The GitHub repository kenta12/start11 contains a labelled image folder "data-content" with 19 categories: burger, cheese, chicken curry, chocolate, corn, ebimayo shrimp mayonnaise, lemon, mentai spicy cod roe, natto fermented soybeans, premium cheese, premium mentai, premium steak, rusk, salad, salami, takoyaki octopus balls, tongue meat, tonkatsu pork cutlet, yakitori grilled chicken. Examples follow, each with its label.

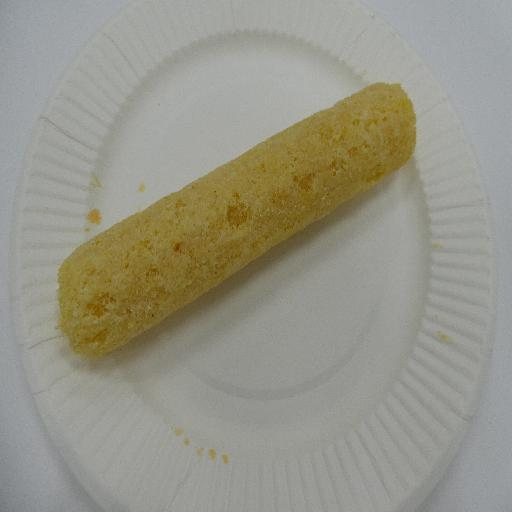
Label: premium cheese

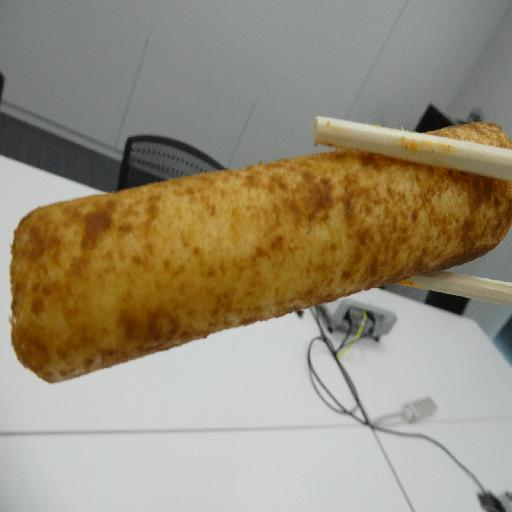
Label: tonkatsu pork cutlet

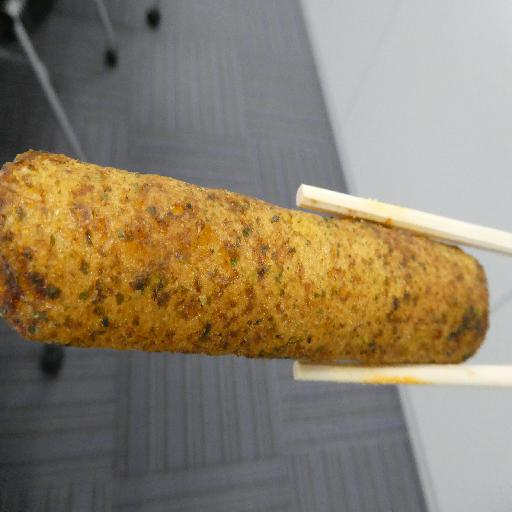
Label: takoyaki octopus balls

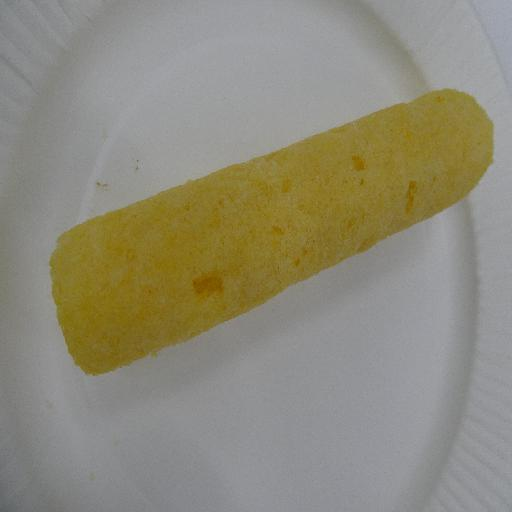
Label: lemon

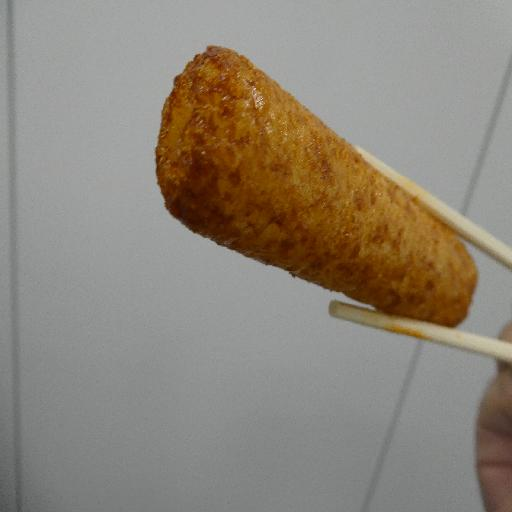
Label: yakitori grilled chicken

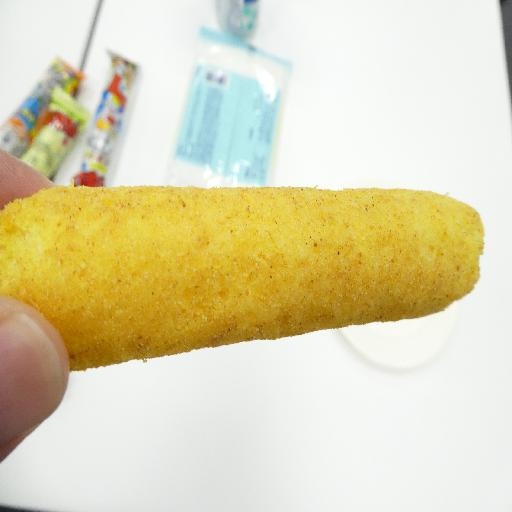
Label: chicken curry
